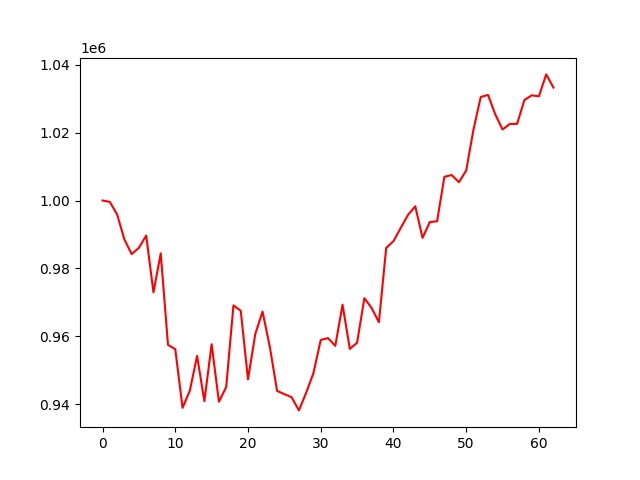

The table this chart was drawn from, first rows:
, 0
0, 1000000
1, 999594
2, 995910
3, 988545
4, 984233
5, 986068
6, 989681
7, 972970
8, 984433
9, 957500
10, 956233
11, 938963
12, 944003
13, 954253
14, 940916
15, 957677
16, 940752
17, 945079
18, 969116
19, 967550
20, 947335
21, 960695
22, 967301
23, 956918
24, 943942
25, 942998
26, 942069
27, 938208
28, 943419
29, 949216
30, 958947
31, 959501
32, 957210
33, 969336
34, 956321
35, 958126
36, 971265
37, 968348
38, 964163
39, 986045
40, 988031
41, 991943
42, 995763
43, 998300
44, 988998
45, 993683
46, 993879
47, 1006978
48, 1007506
49, 1005400
50, 1008820
51, 1020863
52, 1030476
53, 1031094
54, 1025352
55, 1020911
56, 1022544
57, 1022572
58, 1029566
59, 1030969
... 3 more rows
